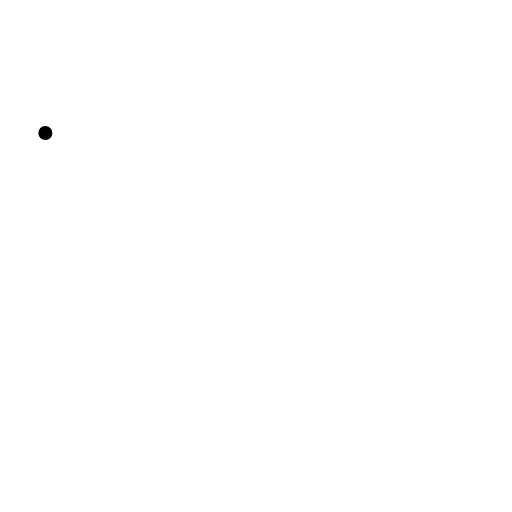
t = 0.00 s
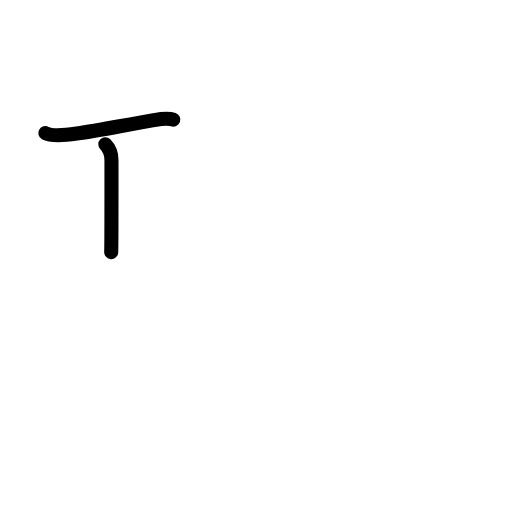
t = 1.75 s
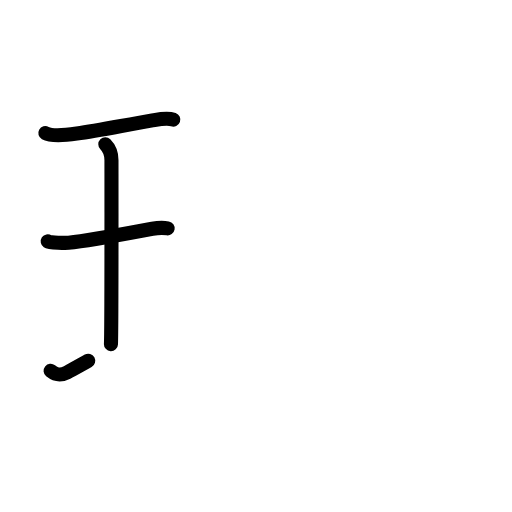
t = 3.63 s
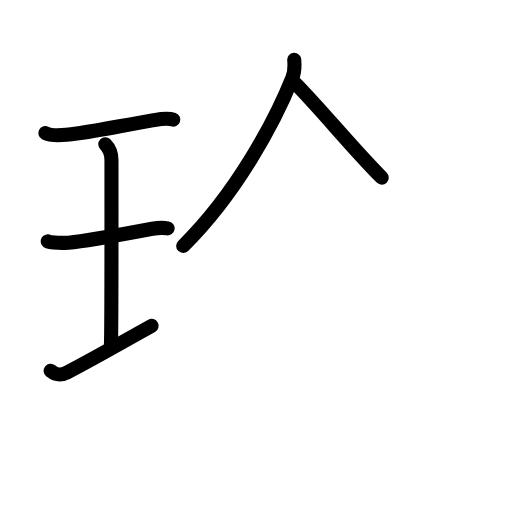
t = 5.38 s
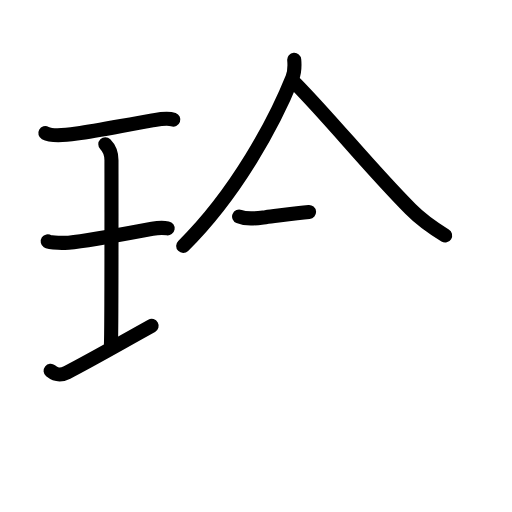
t = 6.50 s
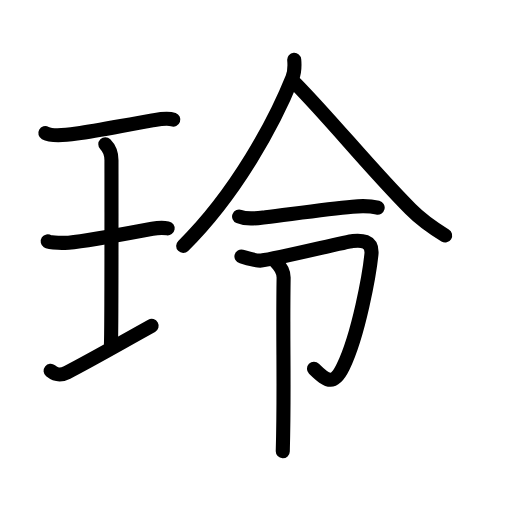
t = 9.00 s

The animated SVG that drew these frames (rendered in a browser with its animation timeline set to each time). Animation: 31 SMIL elements (animate=31); one cycle of 9.00 s.

<?xml version="1.0" encoding="UTF-8"?>
<!--
AniKanjiVG is licensed by CC-BY-SA Paul C. Sommerhoff (https://bitbucket.org/sommerhoff/anikanjivg).
AniKanjiVG uses KanjiVG which is licensed by CC-BY-SA Ulrich Apel (http://kanjivg.tagaini.net).
See also http://creativecommons.org/licenses/by-sa/3.0/
-->
<svg xmlns:kvg='http://kanjivg.tagaini.net' xmlns='http://www.w3.org/2000/svg' width='109' height='109' viewBox='0 0 109 109' style='fill:none;stroke:#000000;stroke-width:3;stroke-linecap:round;stroke-linejoin:round;' id="kvg:kanji_0f9ab"><g id="kvg:0f9ab" kvg:element="玲"><g id="kvg:0f9ab-g1" kvg:element="王" kvg:original="玉" kvg:partial="true" kvg:position="left" kvg:radical="general"><path id="kvg:0f9ab-s1" kvg:type="㇐" d="M9.65,28.33c1.53,0.84,5.07,0.34,6.71,0.11c4.56-0.63,10.35-1.83,15.79-2.75c1.41-0.24,3.32-0.74,4.74-0.23"><animate attributeName="d" begin="0.0s" dur="0.3333333333333333s" from="M9.65,28.33C9.65,28.33,9.65,28.33,9.65,28.33" to="M9.65,28.33c1.53,0.84,5.07,0.34,6.71,0.11" />
<animate attributeName="d" begin="0.3333333333333333s" dur="0.3333333333333333s" from="M9.65,28.33c1.53,0.84,5.07,0.34,6.71,0.11c0,0,0,0,0,0,0" to="M9.65,28.33c1.53,0.84,5.07,0.34,6.71,0.11c4.56-0.63,10.35-1.83,15.79-2.75" />
<animate attributeName="d" begin="0.6666666666666666s" dur="0.3333333333333333s" from="M9.65,28.33c1.53,0.84,5.07,0.34,6.71,0.11c4.56-0.63,10.35-1.83,15.79-2.75c0,0,0,0,0,0,0" to="M9.65,28.33c1.53,0.84,5.07,0.34,6.71,0.11c4.56-0.63,10.35-1.83,15.79-2.75c1.41-0.24,3.32-0.74,4.74-0.23" />
</path>
<path id="kvg:0f9ab-s2" kvg:type="㇑a" d="M22.42,30.71c1.06,1.06,1.31,2.04,1.31,3.38c0,4.92,0.04,35.9-0.11,39.17"><animate attributeName="d" begin="1.0s" dur="0.5s" from="M22.42,30.71C22.42,30.71,22.42,30.71,22.42,30.71" to="M22.42,30.71c1.06,1.06,1.31,2.04,1.31,3.38" />
<animate attributeName="d" begin="1.5s" dur="0.5s" from="M22.42,30.71c1.06,1.06,1.31,2.04,1.31,3.38c0,0,0,0,0,0,0" to="M22.42,30.71c1.06,1.06,1.31,2.04,1.31,3.38c0,4.92,0.04,35.9-0.11,39.17" />
<animate attributeName="d" begin="0s" dur="1.0s" from="M-100,-100" to="M-100,-100" />
</path>
<path id="kvg:0f9ab-s3" kvg:type="㇐" d="M10.16,51.37c0.49,0.33,3.93,0.35,4.43,0.31C19,51.25,27.5,49.62,32.44,48.7c0.6-0.11,1.93-0.32,3.25-0.09"><animate attributeName="d" begin="2.0s" dur="0.3333333333333333s" from="M10.16,51.37C10.16,51.37,10.16,51.37,10.16,51.37" to="M10.16,51.37c0.49,0.33,3.93,0.35,4.43,0.31" />
<animate attributeName="d" begin="2.3333333333333335s" dur="0.3333333333333333s" from="M10.16,51.37c0.49,0.33,3.93,0.35,4.43,0.31c0,0,0,0,0,0,0" to="M10.16,51.37c0.49,0.33,3.93,0.35,4.43,0.31C19,51.25,27.5,49.62,32.44,48.7" />
<animate attributeName="d" begin="2.6666666666666665s" dur="0.3333333333333333s" from="M10.16,51.37c0.49,0.33,3.93,0.35,4.43,0.31C19,51.25,27.5,49.62,32.44,48.7c0,0,0,0,0,0,0" to="M10.16,51.37c0.49,0.33,3.93,0.35,4.43,0.31C19,51.25,27.5,49.62,32.44,48.7c0.6-0.11,1.93-0.32,3.25-0.09" />
<animate attributeName="d" begin="0s" dur="2.0s" from="M-100,-100" to="M-100,-100" />
</path>
<path id="kvg:0f9ab-s4" kvg:type="㇐" d="M10.77,78.95c1.03,0.83,2.01,1.11,3.51,0.33c5.6-2.9,10.93-6,18-9.92"><animate attributeName="d" begin="3.0s" dur="0.5s" from="M10.77,78.95C10.77,78.95,10.77,78.95,10.77,78.95" to="M10.77,78.95c1.03,0.83,2.01,1.11,3.51,0.33" />
<animate attributeName="d" begin="3.5s" dur="0.5s" from="M10.77,78.95c1.03,0.83,2.01,1.11,3.51,0.33c0,0,0,0,0,0,0" to="M10.77,78.95c1.03,0.83,2.01,1.11,3.51,0.33c5.6-2.9,10.93-6,18-9.92" />
<animate attributeName="d" begin="0s" dur="3.0s" from="M-100,-100" to="M-100,-100" />
</path>
</g>
<g id="kvg:0f9ab-g2" kvg:element="令" kvg:position="right"><g id="kvg:0f9ab-g3" kvg:element="人" kvg:position="top"><path id="kvg:0f9ab-s5" kvg:type="㇒" d="M62.64,12.75c0.08,0.95,0.13,2.52-0.4,3.83C58.5,25.88,50.38,41.12,39,52.35"><animate attributeName="d" begin="4.0s" dur="0.5s" from="M62.64,12.75C62.64,12.75,62.64,12.75,62.64,12.75" to="M62.64,12.75c0.08,0.95,0.13,2.52-0.4,3.83" />
<animate attributeName="d" begin="4.5s" dur="0.5s" from="M62.64,12.75c0.08,0.95,0.13,2.52-0.4,3.83c0,0,0,0,0,0,0" to="M62.64,12.75c0.08,0.95,0.13,2.52-0.4,3.83C58.5,25.88,50.38,41.12,39,52.35" />
<animate attributeName="d" begin="0s" dur="4.0s" from="M-100,-100" to="M-100,-100" />
</path>
<path id="kvg:0f9ab-s6" kvg:type="㇏" d="M62.92,17.79c8.4,8.61,15.21,17.33,24.47,26.71c2.09,2.12,5.1,4.24,7.37,5.63"><animate attributeName="d" begin="5.0s" dur="0.5s" from="M62.92,17.79C62.92,17.79,62.92,17.79,62.92,17.79" to="M62.92,17.79c8.4,8.61,15.21,17.33,24.47,26.71" />
<animate attributeName="d" begin="5.5s" dur="0.5s" from="M62.92,17.79c8.4,8.61,15.21,17.33,24.47,26.71c0,0,0,0,0,0,0" to="M62.92,17.79c8.4,8.61,15.21,17.33,24.47,26.71c2.09,2.12,5.1,4.24,7.37,5.63" />
<animate attributeName="d" begin="0s" dur="5.0s" from="M-100,-100" to="M-100,-100" />
</path>
</g>
<g id="kvg:0f9ab-g4" kvg:position="bottom"><g id="kvg:0f9ab-g5" kvg:element="一"><path id="kvg:0f9ab-s7" kvg:type="㇐" d="M50.9,46.1c1.76,0.72,3.84,0.36,5.65,0.14c5.4-0.66,13.08-1.76,18.48-2.24c1.88-0.17,3.54-0.23,5.37,0.21"><animate attributeName="d" begin="6.0s" dur="0.3333333333333333s" from="M50.9,46.1C50.9,46.1,50.9,46.1,50.9,46.1" to="M50.9,46.1c1.76,0.72,3.84,0.36,5.65,0.14" />
<animate attributeName="d" begin="6.333333333333333s" dur="0.3333333333333333s" from="M50.9,46.1c1.76,0.72,3.84,0.36,5.65,0.14c0,0,0,0,0,0,0" to="M50.9,46.1c1.76,0.72,3.84,0.36,5.65,0.14c5.4-0.66,13.08-1.76,18.48-2.24" />
<animate attributeName="d" begin="6.666666666666667s" dur="0.3333333333333333s" from="M50.9,46.1c1.76,0.72,3.84,0.36,5.65,0.14c5.4-0.66,13.08-1.76,18.48-2.24c0,0,0,0,0,0,0" to="M50.9,46.1c1.76,0.72,3.84,0.36,5.65,0.14c5.4-0.66,13.08-1.76,18.48-2.24c1.88-0.17,3.54-0.23,5.37,0.21" />
<animate attributeName="d" begin="0s" dur="6.0s" from="M-100,-100" to="M-100,-100" />
</path>
</g>
<g id="kvg:0f9ab-g6" kvg:element="卩" kvg:original="マ"><path id="kvg:0f9ab-s8" kvg:type="㇆" d="M51.4,54.6c0.61,0.15,3,1,4.21,0.87c3.29-0.37,17.99-4.02,19.51-4.17c1.52-0.15,4.28-0.29,3.95,2.89c-0.43,4.17-2.68,16.92-6,23.84c-1.89,3.94-3.18,3.45-6.23,0.46"><animate attributeName="d" begin="7.0s" dur="0.2s" from="M51.4,54.6C51.4,54.6,51.4,54.6,51.4,54.6" to="M51.4,54.6c0.61,0.15,3,1,4.21,0.87" />
<animate attributeName="d" begin="7.2s" dur="0.2s" from="M51.4,54.6c0.61,0.15,3,1,4.21,0.87c0,0,0,0,0,0,0" to="M51.4,54.6c0.61,0.15,3,1,4.21,0.87c3.29-0.37,17.99-4.02,19.51-4.17" />
<animate attributeName="d" begin="7.4s" dur="0.2s" from="M51.4,54.6c0.61,0.15,3,1,4.21,0.87c3.29-0.37,17.99-4.02,19.51-4.17c0,0,0,0,0,0,0" to="M51.4,54.6c0.61,0.15,3,1,4.21,0.87c3.29-0.37,17.99-4.02,19.51-4.17c1.52-0.15,4.28-0.29,3.95,2.89" />
<animate attributeName="d" begin="7.6s" dur="0.2s" from="M51.4,54.6c0.61,0.15,3,1,4.21,0.87c3.29-0.37,17.99-4.02,19.51-4.17c1.52-0.15,4.28-0.29,3.95,2.89c0,0,0,0,0,0,0" to="M51.4,54.6c0.61,0.15,3,1,4.21,0.87c3.29-0.37,17.99-4.02,19.51-4.17c1.52-0.15,4.28-0.29,3.95,2.89c-0.43,4.17-2.68,16.92-6,23.84" />
<animate attributeName="d" begin="7.8s" dur="0.2s" from="M51.4,54.6c0.61,0.15,3,1,4.21,0.87c3.29-0.37,17.99-4.02,19.51-4.17c1.52-0.15,4.28-0.29,3.95,2.89c-0.43,4.17-2.68,16.92-6,23.84c0,0,0,0,0,0,0" to="M51.4,54.6c0.61,0.15,3,1,4.21,0.87c3.29-0.37,17.99-4.02,19.51-4.17c1.52-0.15,4.28-0.29,3.95,2.89c-0.43,4.17-2.68,16.92-6,23.84c-1.89,3.94-3.18,3.45-6.23,0.46" />
<animate attributeName="d" begin="0s" dur="7.0s" from="M-100,-100" to="M-100,-100" />
</path>
<path id="kvg:0f9ab-s9" kvg:type="㇑" d="M58.58125,55.567708 c 0.87,0.87 1.8,2 1.8,3.5 -0.219826,13.545146 0.202719,23.466557 -0.18,37.006667"><animate attributeName="d" begin="8.0s" dur="1.0s" from="M58.58125,55.567708 C58.58125,55.567708 ,58.58125,55.567708 ,58.58125,55.567708 " to="M58.58125,55.567708 c 0.87,0.87 1.8,2 1.8,3.5 -0.219826,13.545146 0.202719,23.466557 -0.18,37.006667" />
<animate attributeName="d" begin="0s" dur="8.0s" from="M-100,-100" to="M-100,-100" />
</path>
</g>
</g>
</g>
</g>
</svg>
